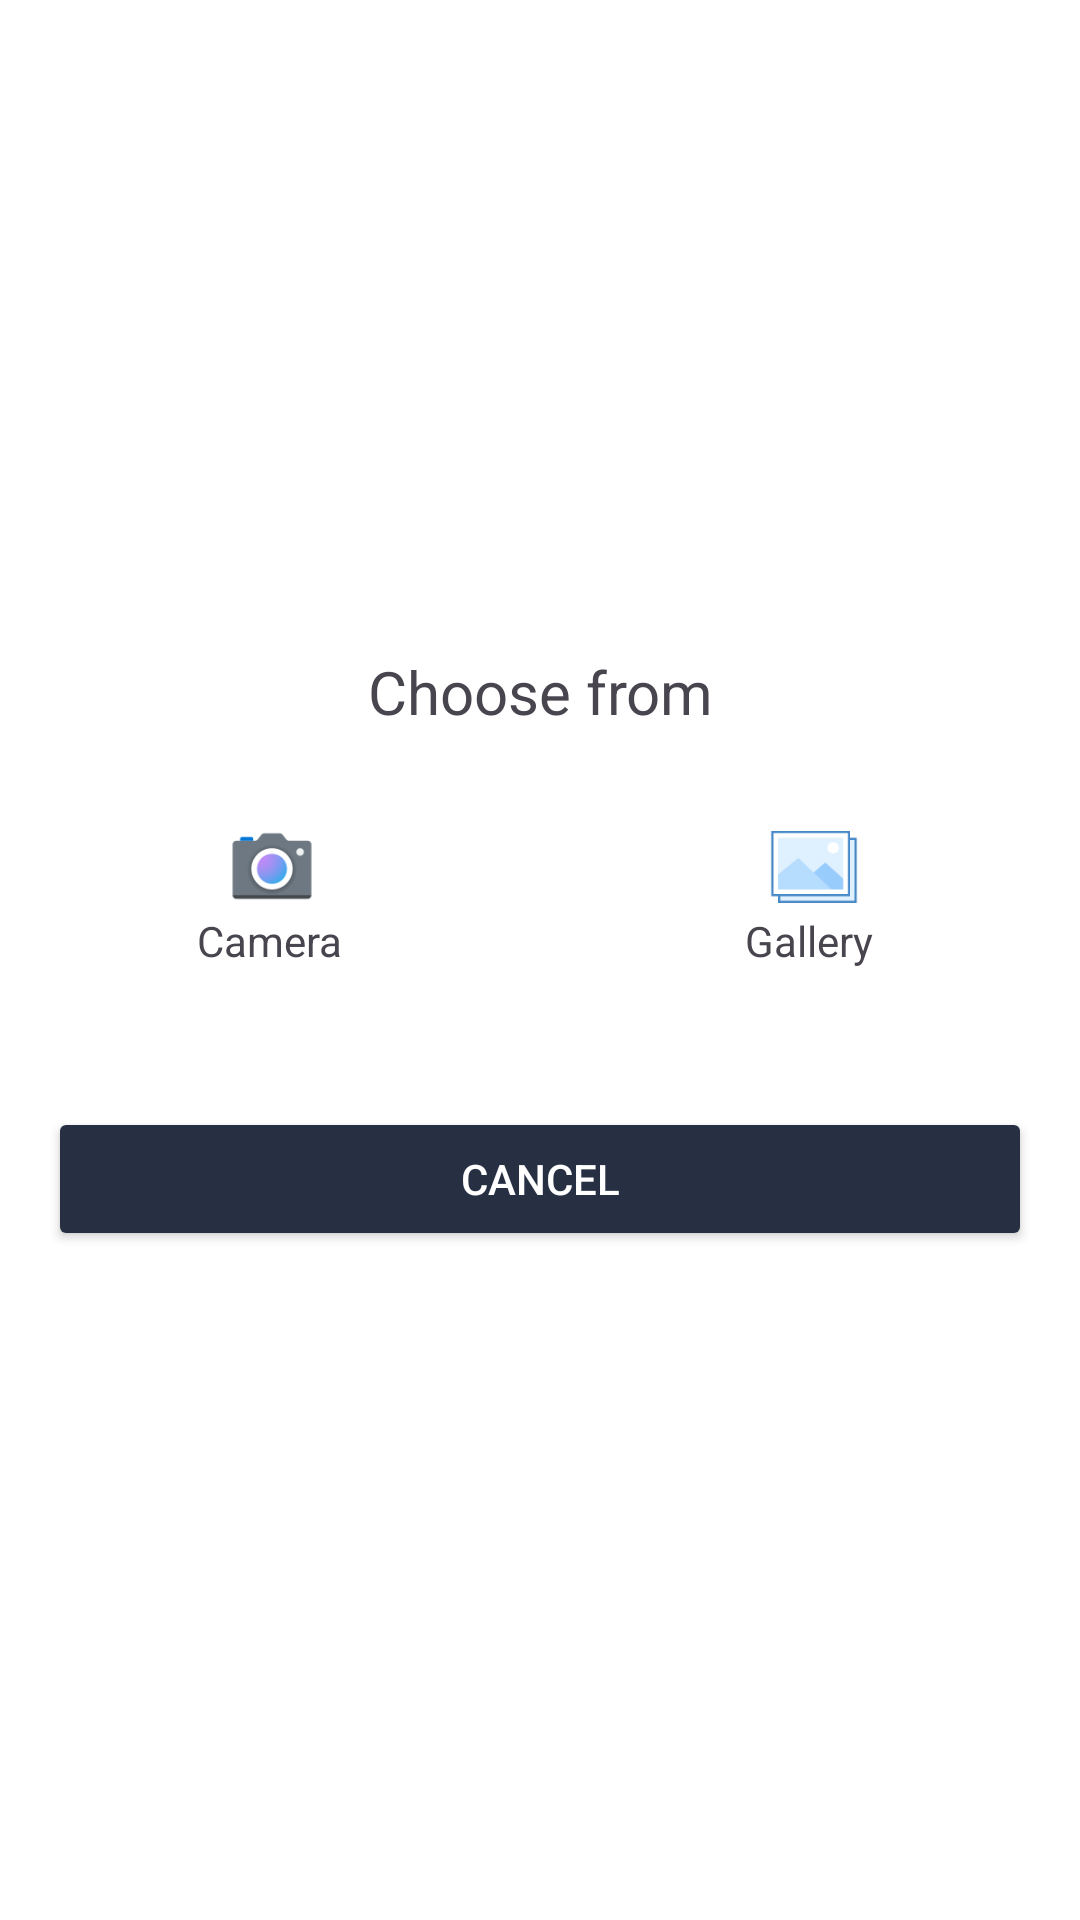

Produce the Android XML layout that renders to this screen, including the resource entries it uses.
<!-- AndroidManifest.xml: application theme AppTheme -->
<!-- res/layout/bottom_dialog.xml -->
<?xml version="1.0" encoding="utf-8"?>
<androidx.constraintlayout.widget.ConstraintLayout
    xmlns:android="http://schemas.android.com/apk/res/android"
    xmlns:tools="http://schemas.android.com/tools"
    android:layout_gravity="end"
    android:layout_width="match_parent"
    android:layout_height="match_parent">

    <RelativeLayout
        android:layout_width="match_parent"
        android:layout_height="match_parent"
        android:id="@+id/cancelDialog"
        android:gravity="center"
        tools:ignore="MissingConstraints">

        <RelativeLayout
            android:id="@+id/titleDialog"
            android:layout_width="wrap_content"
            android:layout_height="wrap_content">

            <TextView
                android:id="@+id/txtTitle"
                android:layout_width="match_parent"
                android:layout_height="wrap_content"
                android:layout_marginTop="10dp"
                android:gravity="center"
                android:textSize="20dp"
                android:text="Choose from"/>

        </RelativeLayout>


        <LinearLayout
            android:id="@+id/radioGroup1"
            android:layout_width="match_parent"
            android:layout_height="wrap_content"
            android:layout_below="@+id/titleDialog"
            android:layout_marginTop="25dp"
            android:gravity="center_horizontal"
            tools:ignore="MissingConstraints">

            <RelativeLayout
                android:id="@+id/camera"
                android:layout_width="match_parent"
                android:layout_height="wrap_content"
                android:layout_weight="1"
                android:layout_marginTop="5dp"
                android:gravity="center_horizontal"
                android:orientation="horizontal" >


                <ImageView
                    android:id="@+id/pictureCamera"
                    android:layout_width="30dp"
                    android:layout_height="30dp"
                    android:layout_marginLeft="10dp"
                    android:src="@drawable/ic_camera" />

                <TextView
                    android:layout_width="wrap_content"
                    android:layout_height="wrap_content"
                    android:layout_below="@+id/pictureCamera"
                    android:layout_gravity="center"
                    android:text="Camera"/>


            </RelativeLayout>

            <RelativeLayout
                android:id="@+id/gallery"
                android:layout_width="match_parent"
                android:layout_height="wrap_content"
                android:gravity="center_horizontal"
                android:layout_weight="1"
                android:layout_marginTop="5dp"
                android:orientation="horizontal" >

                <ImageView
                    android:id="@+id/pictureGallery"
                    android:layout_width="30dp"
                    android:layout_height="30dp"
                    android:layout_marginLeft="8dp"
                    android:src="@drawable/ic_gallery" />

                <TextView
                    android:layout_width="wrap_content"
                    android:layout_height="wrap_content"
                    android:layout_below="@+id/pictureGallery"
                    android:layout_gravity="center"
                    android:text="Gallery" />
            </RelativeLayout>


        </LinearLayout>

        <RelativeLayout
            android:id="@+id/titleCancel"
            android:layout_below="@+id/radioGroup1"
            android:layout_width="wrap_content"
            android:layout_marginTop="30dp"
            android:layout_height="wrap_content">

            <Button
                android:id="@+id/txtCancel"
                android:layout_width="match_parent"
                android:layout_height="wrap_content"
                android:layout_marginTop="16dp"
                android:layout_marginStart="16dp"
                android:layout_marginBottom="16dp"
                android:layout_marginEnd="16dp"
                android:backgroundTint="@color/primaryBlue"
                android:text="Cancel"
                android:textColor="@color/white" />
        </RelativeLayout>
    </RelativeLayout>

</androidx.constraintlayout.widget.ConstraintLayout>
<!-- resources referenced by this layout -->
<resources>
  <color name="primaryBlue">#273043</color>
  <color name="white">#FFFFFFFF</color>
  <!-- drawable ic_camera: png bitmap (drawable, 4660 bytes) -->
  <!-- drawable ic_gallery: png bitmap (drawable, 1154 bytes) -->
  <style name="AppTheme" parent="AppTheme.Base">
      </style>
  <style name="AppTheme.Base" parent="Theme.Material3.Light.NoActionBar">
          <item name="colorPrimary">@color/primaryBlue</item>
          <item name="android:colorBackground">@color/white</item>
          <item name="android:textColorHint">@color/primaryBlue</item>
          <item name="colorAccent">@color/white</item>
  
  
      </style>
</resources>
